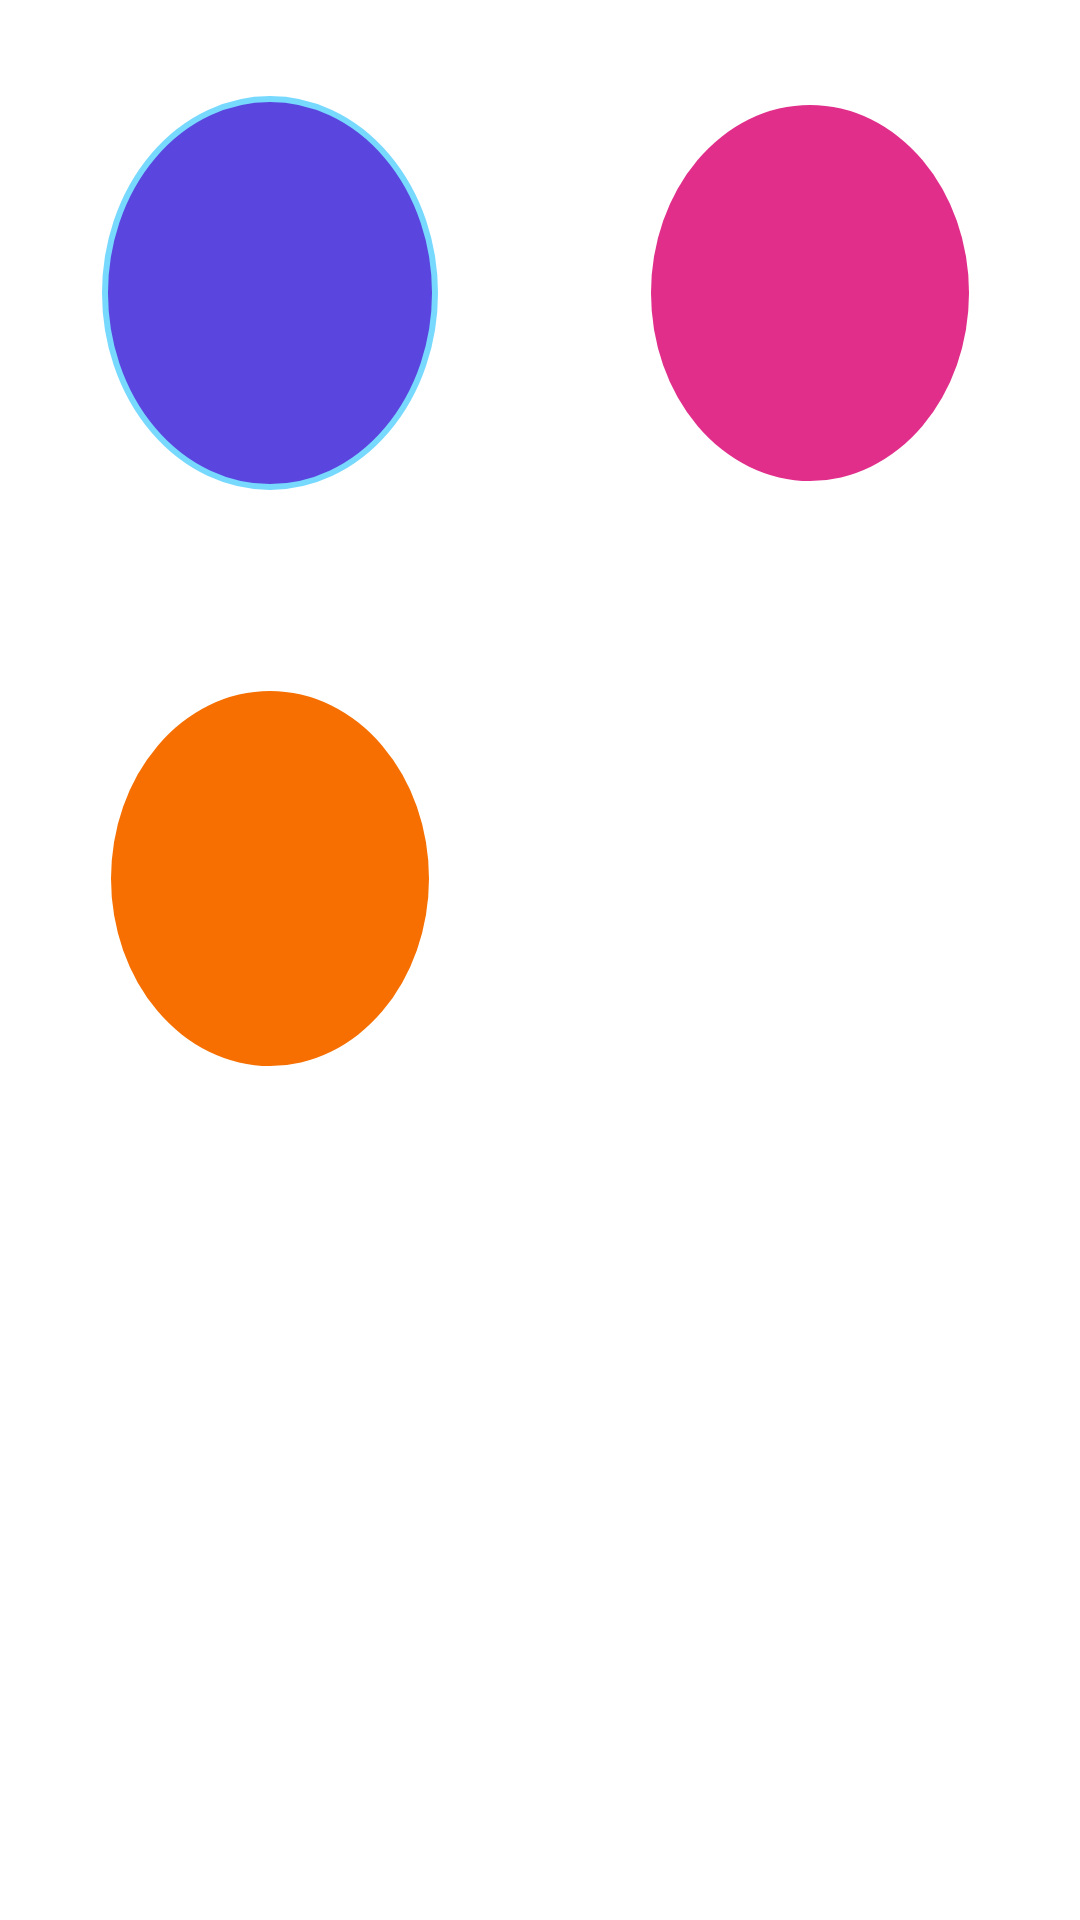

Layout XML and referenced resources for this Android screen:
<!-- AndroidManifest.xml: application theme Theme.Blue -->
<!-- res/layout/fragment_theme.xml -->
<?xml version="1.0" encoding="utf-8"?>
<FrameLayout xmlns:android="http://schemas.android.com/apk/res/android"
    xmlns:app="http://schemas.android.com/apk/res-auto"
    xmlns:tools="http://schemas.android.com/tools"
    android:layout_width="match_parent"
    android:layout_height="match_parent"
    tools:context=".view.fragment.ThemeFragment">
    <LinearLayout
        android:layout_width="match_parent"
        android:layout_height="match_parent"
        android:orientation="vertical">
        <LinearLayout
            android:layout_width="match_parent"
            android:layout_height="wrap_content"
            android:layout_weight="1">
            <GridLayout
                android:layout_width="match_parent"
                android:layout_height="match_parent"
                android:rowCount="2"
                android:columnCount="2">

                <ImageButton
                    android:backgroundTint="@color/white"
                    android:layout_margin="22dp"
                    android:id="@+id/img_btn_blue_theme"
                    android:layout_width="wrap_content"
                    android:layout_row="0"
                    android:layout_column="0"
                    android:layout_rowWeight="1"
                    android:layout_columnWeight="1"
                    android:layout_height="wrap_content"
                    android:src="@drawable/cirlce_blue_selected" />

                <ImageButton
                    android:backgroundTint="@color/white"
                    android:id="@+id/img_btn_pink_theme"
                    android:layout_margin="25dp"
                    android:layout_row="0"
                    android:layout_column="1"
                    android:layout_rowWeight="1"
                    android:layout_columnWeight="1"
                    android:layout_width="wrap_content"
                    android:layout_height="wrap_content"
                    android:src="@drawable/circle_pink" />

                <ImageButton
                android:backgroundTint="@color/white"
                    android:id="@+id/img_btn_orange_theme"
                    android:layout_row="1"
                    android:layout_column="0"

                    android:layout_rowWeight="1"
                    android:layout_columnWeight="1"
                    android:layout_margin="25dp"
                    android:layout_width="wrap_content"
                    android:layout_height="wrap_content"
                    android:src="@drawable/circle_orange" />


            </GridLayout>
        </LinearLayout>
        <LinearLayout
            android:layout_width="match_parent"
            android:layout_height="wrap_content"
            android:layout_weight="1">

        </LinearLayout>
    </LinearLayout>

</FrameLayout>
<!-- resources referenced by this layout -->
<resources>
  <color name="white">#FFFFFFFF</color>
  <!-- drawable circle_orange (drawable) -->
  <?xml version="1.0" encoding="utf-8"?>
  <selector xmlns:android="http://schemas.android.com/apk/res/android">
      <item>
          <shape xmlns:android="http://schemas.android.com/apk/res/android"
              android:shape="oval">
              <solid
                  android:color="#F66F00"/>
          </shape>
      </item>
  </selector>
  <!-- drawable circle_pink (drawable) -->
  <?xml version="1.0" encoding="utf-8"?>
  <selector xmlns:android="http://schemas.android.com/apk/res/android">
      <item>
          <shape xmlns:android="http://schemas.android.com/apk/res/android"
              android:shape="oval">
              <solid
                  android:color="#E12E8A"/>
          </shape>
      </item>
  </selector>
  <!-- drawable cirlce_blue_selected (drawable) -->
  <?xml version="1.0" encoding="utf-8"?>
  <selector xmlns:android="http://schemas.android.com/apk/res/android">
      <item>
          <shape xmlns:android="http://schemas.android.com/apk/res/android"
              android:shape="oval">
              <solid
                  android:color="#5A46DE"/>
              <stroke
                  android:width="2dp"
                  android:color="#78d9ff"/>
          </shape>
      </item>
  </selector>
  <style name="Theme.Blue" parent="Theme.MaterialComponents.DayNight.NoActionBar">
          
          <item name="colorPrimary">@color/blue</item>
          <item name="colorPrimaryVariant">@color/purple_700</item>
          <item name="colorOnPrimary">@color/white</item>
          
          <item name="colorSecondary">@color/blue_200</item>
          <item name="colorSecondaryVariant">@color/teal_700</item>
          <item name="colorOnSecondary">@color/black</item>
          <item name="gradientColor">@drawable/gradient_theme_blue</item>
          
          <item name="android:statusBarColor" tools:targetApi="l">?attr/colorPrimaryVariant</item>
          
      </style>
  <color name="blue">#FF5A46DE</color>
  <color name="purple_700">#FF3700B3</color>
  <color name="blue_200">#FF3F9FE1</color>
  <color name="teal_700">#FF018786</color>
  <color name="black">#FF000000</color>
  <!-- drawable gradient_theme_blue (drawable) -->
  <shape
      xmlns:android="http://schemas.android.com/apk/res/android"
      android:shape="rectangle">
  
      <gradient
          android:type="linear"
          android:startColor="#5A46DE"
          android:endColor="#3F9FE1"
          android:angle="0"
          />
  
  </shape>
</resources>
